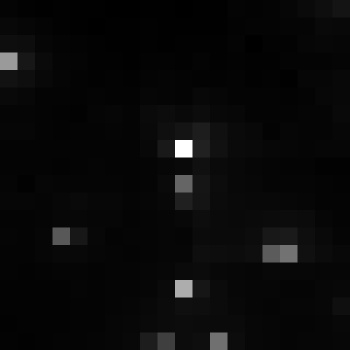

Source data for this figure (header and first rows):
, xmin, ymin, lat, lon, area, perimeter, max_nanowatts, min_nanowatts, moonlight_illumination, clear_sky_confidence, mean_nanowatts
0, 739, 3030, -3.986, -3.986, 1.0, 0.0, 39.79, 0.5641, 11.82, 0.0, 3.099
